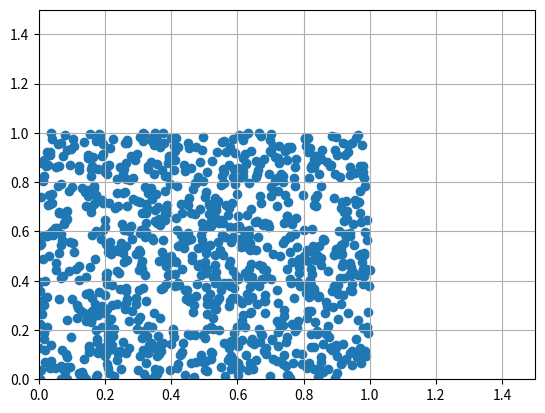

Write Python code to recreate this figure.
import numpy as np
import matplotlib.pyplot as plt

#  Number of Noise Trials
M = 1000
u1 = np.random.uniform(0,1,M)
u2 = np.random.uniform(0,1,M)

x1 = u1
x2 = u2

plt.scatter(x1,x2)
plt.xlim(0,1.5)
plt.ylim(0,1.5)
plt.grid(True)
plt.show()
